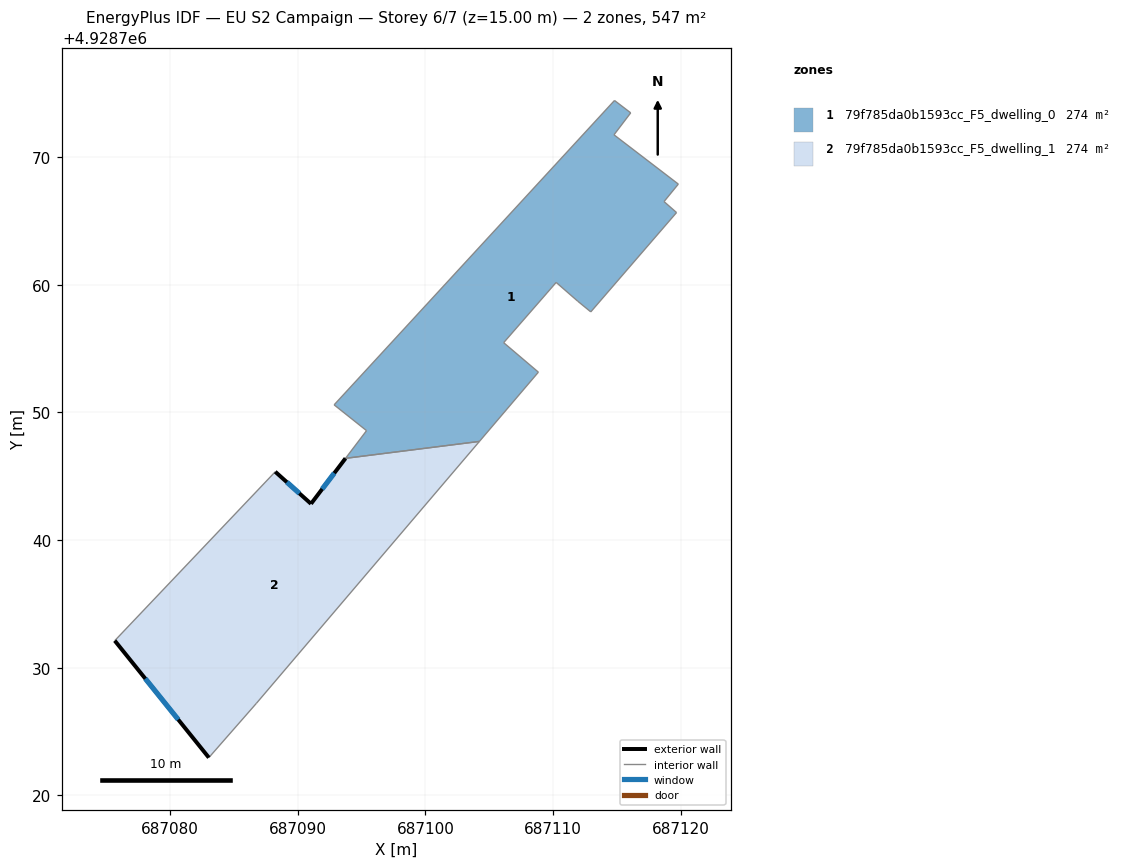
=== STOREY PLAN SPEC (per zone: floor XY polygon, exterior-wall plan segments, windows/doors) ===
zone 1: 79f785da0b1593cc_F5_dwelling_0  (273.7 m²)
  floor: (687108.85, 4928753.15) (687106.13, 4928755.46) (687109.53, 4928759.36) (687110.24, 4928760.18) (687111.94, 4928758.70) (687112.96, 4928757.87) (687119.67, 4928765.65) (687118.69, 4928766.51) (687119.81, 4928767.88) (687114.77, 4928771.74) (687116.08, 4928773.46) (687114.81, 4928774.43) (687092.85, 4928750.59) (687095.39, 4928748.57) (687093.75, 4928746.40) (687104.23, 4928747.73)
  interior walls: 16
zone 2: 79f785da0b1593cc_F5_dwelling_1  (273.7 m²)
  floor: (687086.77, 4928727.22) (687104.23, 4928747.73) (687093.75, 4928746.40) (687091.04, 4928742.84) (687088.24, 4928745.35) (687075.67, 4928732.12) (687083.04, 4928722.96)
  exterior wall: (687088.24, 4928745.35) – (687091.04, 4928742.84)  [3.8 m]
    window: (687089.15, 4928744.54) – (687090.13, 4928743.66)  [1.4 m²]
  exterior wall: (687091.04, 4928742.84) – (687093.75, 4928746.40)  [4.5 m]
    window: (687091.92, 4928744.00) – (687092.87, 4928745.25)  [1.6 m²]
  exterior wall: (687083.04, 4928722.96) – (687075.67, 4928732.12)  [11.8 m]
    window: (687080.65, 4928725.94) – (687078.07, 4928729.15)  [4.3 m²]
  interior walls: 4

=== DERIVED (storey summary) ===
Building: EU S2 Campaign
Storey: 6 of 7  (floor level z = 15.00 m)
Storey gross floor area: 547.4 m²
Zones on this storey: 2
  - 79f785da0b1593cc_F5_dwelling_0: floor 273.7 m²
  - 79f785da0b1593cc_F5_dwelling_1: floor 273.7 m²; exterior wall 20.0 m (60.0 m²); 3 window(s) 7.3 m²; WWR 12.2%
Zone adjacency (shared interzone walls):
  - 79f785da0b1593cc_F5_dwelling_0 ↔ 79f785da0b1593cc_F5_dwelling_1